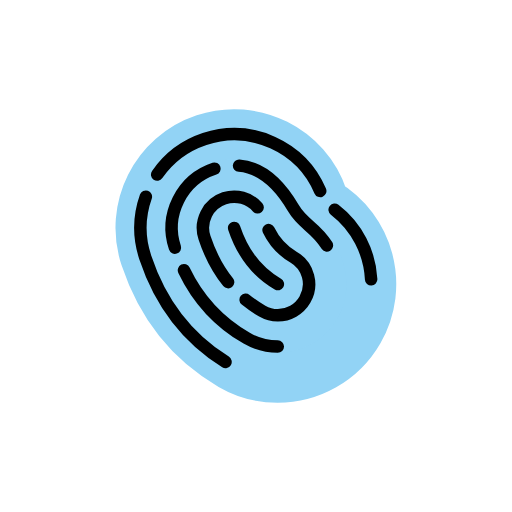
t = 0.00 s
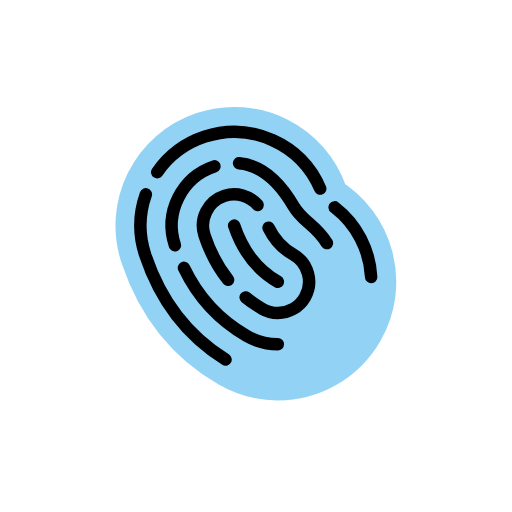
t = 0.48 s
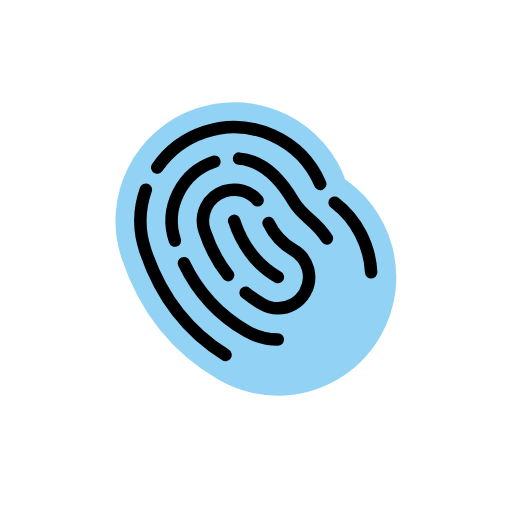
t = 1.43 s
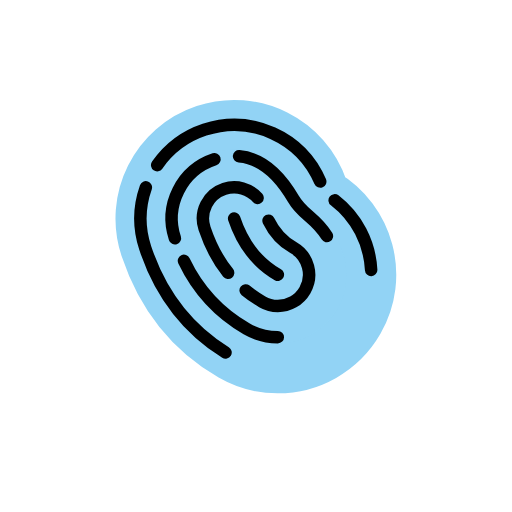
t = 1.90 s
t = 2.38 s: frame unchanged from t = 1.43 s, image omitted
t = 3.33 s: frame unchanged from t = 0.48 s, image omitted

The animated SVG that drew these frames (rendered in a browser with its animation timeline set to each time). Animation: 1 SMIL element (animateTransform=1); one cycle of 3.80 s, repeats indefinitely.

<?xml version='1.0' encoding='utf-8'?>
<svg xmlns="http://www.w3.org/2000/svg" id="emoji" viewBox="-5 -5 82 82" width="200" height="200" role="img">
  <title>OpenMoji: fingerprint</title><g><g id="color">
    <path fill="#92d3f5" stroke="#92d3f5" stroke-linecap="round" stroke-linejoin="round" stroke-width="8" d="M39.462,55.4981c-2.5312,0-5.0967-.6445-7.4521-2.002-6.5674-3.7852-11.1914-9.5928-13.7422-17.2598-2.6152-7.8604,1.6377-16.3535,9.498-18.9688,7.8652-2.6123,16.3535,1.6377,18.9688,9.498.1318.3975.2412.6377.3066.7656,7.0908,4.168,9.5391,13.3018,5.4229,20.4414-2.7793,4.8223-7.8184,7.5254-13.002,7.5254ZM47.1065,27.6485h0Z" />
  </g>
  <g id="line">
    <path fill="none" stroke="#000" stroke-linecap="round" stroke-linejoin="round" stroke-width="2" d="M32.501,31.501c1.3477,4.0511,3.5,6.9826,7,9" />
    <path fill="none" stroke="#000" stroke-linecap="round" stroke-linejoin="round" stroke-width="2" d="M31.5317,40.1894c-1.606-1.9898-2.8563-4.3498-3.7748-7.1103-.8721-2.6201.5459-5.4512,3.166-6.3223,1.9636-.6548,4.0481-.0209,5.3351,1.4428" />
    <path fill="none" stroke="#000" stroke-linecap="round" stroke-linejoin="round" stroke-width="2" d="M38.0129,31.8399c.9443,1.9539,2.1985,3.2991,3.9852,4.3291,2.3926,1.3789,3.2139,4.4365,1.835,6.8291-.9258,1.6055-2.6074,2.5039-4.3369,2.5039-.8467,0-1.7051-.2158-2.4922-.6689-.9515-.5485-1.838-1.1559-2.661-1.8243" />
    <path fill="none" stroke="#000" stroke-linecap="round" stroke-linejoin="round" stroke-width="2" d="M23.0127,34.6582c-1.7441-5.2412,1.0908-10.9023,6.3311-12.6455" />
    <path fill="none" stroke="#000" stroke-linecap="round" stroke-linejoin="round" stroke-width="2" d="M39.4913,50.503c-1.6943,0-3.4111-.4316-4.9844-1.3379-4.474-2.5797-7.7842-6.1621-10.0431-10.8893" />
    <path fill="none" stroke="#000" stroke-linecap="round" stroke-linejoin="round" stroke-width="2" d="M33.2879,21.529c3.886.3072,6.6155,3.2376,8.7015,6.8148,1.5538,2.6645,3.4549,2.9065,5.366,5.9631" />
    <path fill="none" stroke="#000" stroke-linecap="round" stroke-linejoin="round" stroke-width="2" d="M48.6002,28.5828c3.5583,2.737,5.6179,6.8591,5.8426,11.1488M20.1747,22.9516c1.7844-2.5769,4.3882-4.6184,7.591-5.684,7.4598-2.4776,15.48,1.2177,18.5183,8.3116M31.1174,52.9619c-6.0953-3.7882-10.4161-9.4106-12.8497-16.7255-1.0961-3.2943-.9857-6.6998.091-9.7371" />
  </g>
<animateTransform attributeName="transform" type="translate" values="0 0;0 -1.5;0 0" dur="3.8s" repeatCount="indefinite" /></g></svg>
